Run: headless pygame with SDL's dummy video driver; simulated clock (each Clock.tick advances the game by its frame time, no real sleeping); random seed 0; keys injected as events and as key.get_pressed() state; mouse plan: one left click at the window centre at the start of phase 2, then a move to the lower-right quarter at the start of phase 3.
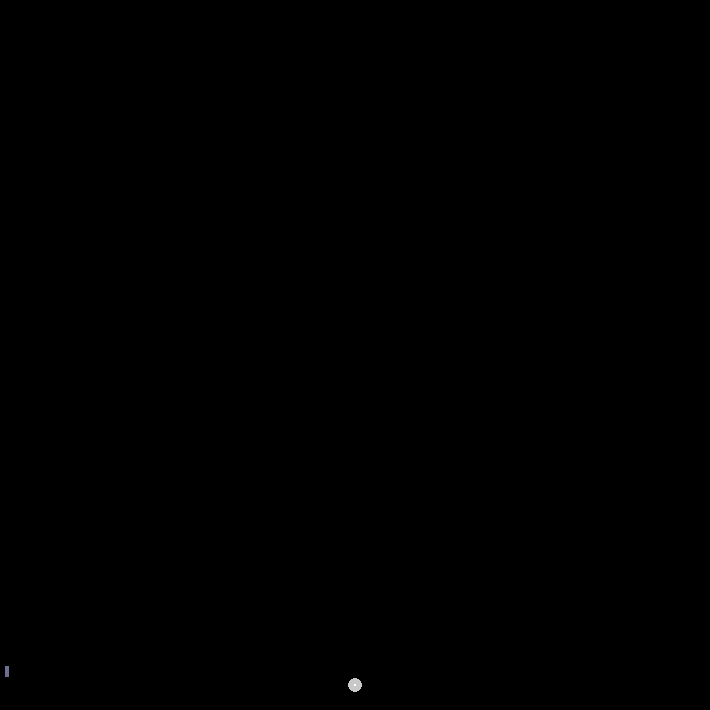
Frame 1 of 4 · flips 1–60 · no input
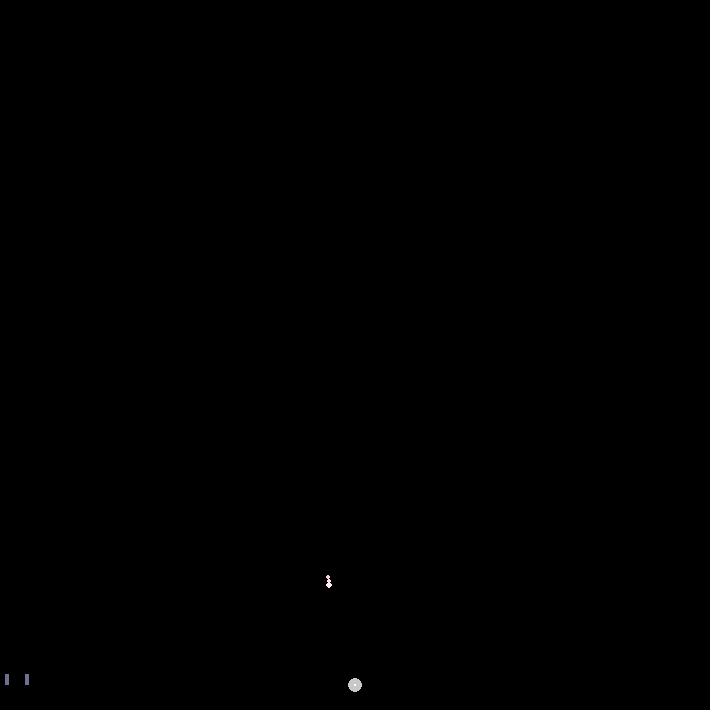
Frame 2 of 4 · flips 61–180 · clicked the window centre · tapped SPACE, RETURN · held RIGHT (→), D
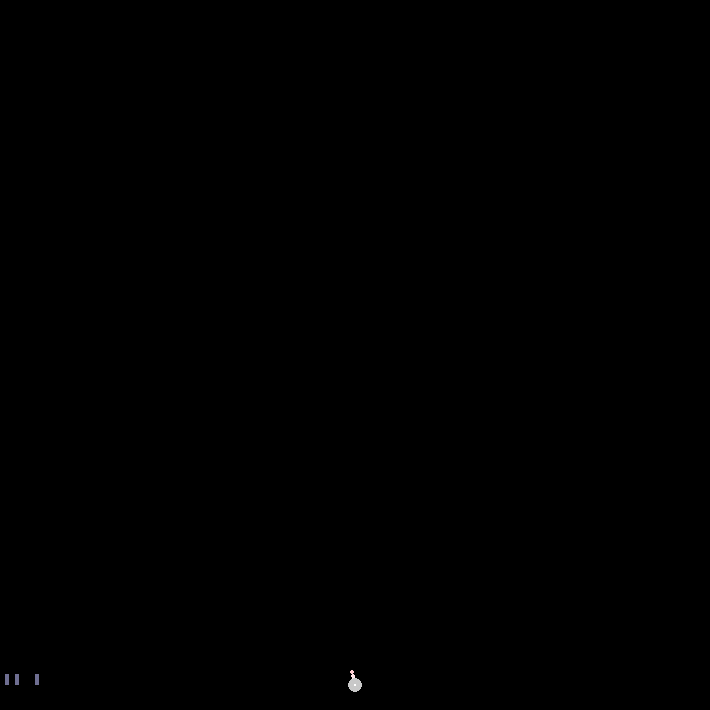
Frame 3 of 4 · flips 181–300 · moved the mouse to the lower-right quarter · held DOWN (↓), S
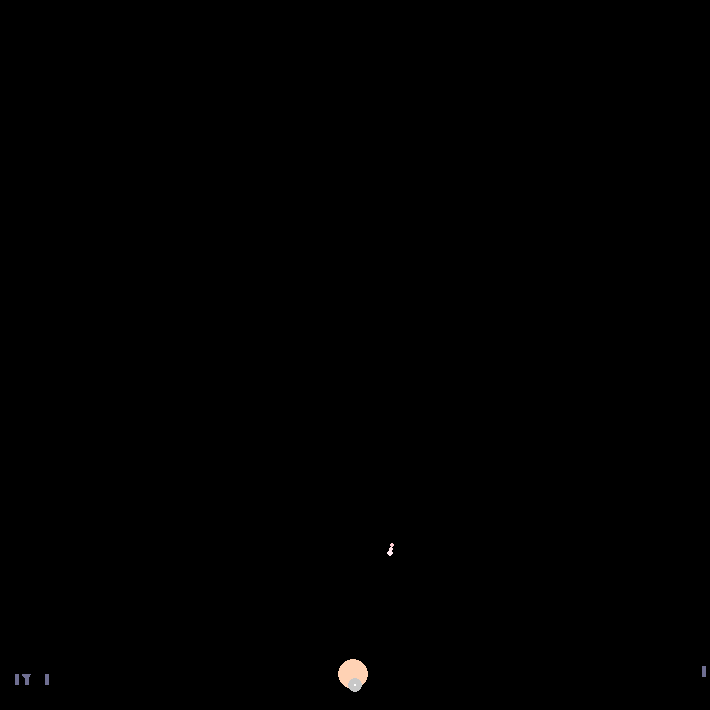
Frame 4 of 4 · flips 301–420 · held LEFT (←), A, UP (↑), W

The pygame program that drew these frames:

import pygame, random, sys, math
from random import randint
from pygame.locals import *
pygame.init()
screen = pygame.display.set_mode((710, 710))
#initializes the screen and imports files
locale = [355, 355]
#spawns the player in the center of the screen
bulletinboard = []
#all the enemies and bullets
clock = pygame.time.Clock()
#initializes the clock so that frames aren't all triggering as fast as the computer can handle
launch = 0
#makes a launch variable which is later used for not making holding the mouse button down count as a bunch of jumps
shrek = 0
#makes a variable to keep track of the *most powerful* jump still affecting the player 
autumn = 0
#keeps track of how fast the player is *fall*ing
Helth = [15, 25]
#your health, and then the countdown until you heal (max HP 20)
spawner = 0
#timer until another enemy spawns
swarm = 1
#initializes variables and stuff

def jump(locale, target):
    tempx =target[0]-locale[0]
    tempy = target[1]-locale[1]
    if tempy == 0:
        if tempx >= 0:
            dire = 0
        else:
            dire = 180
    elif tempx == 0:
        if tempy >= 0:
            dire = 90
        else:
            dire = 270
    else:
        dire = int(math.atan(abs(tempy/tempx)) *180/math.pi)
        posx = int(tempx/abs(tempx))
        posy = int(-1*tempy/abs(tempy))
    
        if posx == -1 and posy == 1:
            dire = 180-dire
        if posx == -1 and posy == -1:
            dire += 180
        if posx == 1 and posy == -1:
            dire = 360 - dire
    return(dire)
#finds the direction from point A to point B so I can do stuff with sin and cos later in homing missiles and such

def dist(pointA, pointB):
    return(((pointA[0]-pointB[0])**2+(pointA[1]-pointB[1])**2)**(0.5))
#pythagorean theorem function

def finale(swarm):
    if swarm <= 4:
        print(". Try again- I know you can do better than that!")
    elif swarm <= 9:
        print(". At least it's something.")
    elif swarm <= 15:
        print(". Not bad, not bad at all.")
    elif swarm <= 25:
        print("; that's actually quite good!")
    elif swarm <= 40:
        print("- I'm impressed!")
    else:
        print(", were you cheating? If not, you've earned my respect. Congratulations!")
    sys.exit()
#gives you a reference point for your score and ended the game


#applies force to your character when you jump over a period of time so you don't just teleport
class wraith:
    def __init__(self, direction, lastwraith):
        if lastwraith == -1:
            self.direction = -1
            self.power = 1.6
            #puts in a wraith to the list that does absolutely nothing but stops the game from crashing when you iterate over the list when you try to iterate over the list
        else:
            self.direction = direction
            self.power = math.log(lastwraith, 1.7)+16.48-.25*Helth[0]
            #makes succesive jumps scale up in power and be more powerful at low health to build suspense by keeping you as close to 0 at all times
            
    def tick(self, locale):
        temp = locale
        if not self.direction == -1:
            temp[0] += self.power*math.cos(self.direction*math.pi/180*-1)
            temp[1] += self.power*math.sin(self.direction*math.pi/180*-1)
            self.power -= .35
            #actually moves you
        return temp
        #updates the player's location
        
    def tale(self):
        return self.power
    #returns how much the jump is moving you so the jump can make later jumps stronger and so jumps that are no longer doing anything can be cleared out
    
class rocket:
    def __init__(self, coordinates, initial):
        self.x = coordinates[0]
        self.y = coordinates[1]
        self.dir = initial
        #starts up the rocket where it should be
        self.age = 0
        #makes a timer so the rocket explodes eventually even if it hasn't hit you so every rocket isn't automatic damage
        self.flash = False
        
    def tick(self):
        if dist(locale, (self.x, self.y)) <= 12:
            #checks to see if you're next to the missile before moving in case you moved towards it last frame and it's about to move away from you
            self.flash = True
            #remembers that it hit you so that you can't escape the blast between the explosion and when the explosion will .tick()
            return True
            #blows up
        iddir = jump((self.x, self.y), locale)
        tempdir = self.dir - 180
        #cuts a circle into two halves, with one of the divisions pointing towards the player and the other pointing away. If the rocket is pointing towards one of them it will need to turn clockwise and if it is pointing towards the other one it will need to turn counterclockwise.
        tempbool = False
        if tempdir < 0:
            tempdir += 360
            tempbool = True
            #loops the other division of the circle around if it would be a negative value; tempbool remembers if this triggered or if it didn't need to trigger
        if tempbool:
            if iddir < self.dir or iddir > tempdir:
                self.dir -= 3
            elif not self.dir == iddir:
                self.dir += 3
        else:
            if iddir > self.dir or iddir < tempdir:
                self.dir += 3
            elif not self.dir == iddir:
                self.dir -= 3
        #checks to see which half-circle the rocket is pointing towards and then turns the rocket correspondingly
        if self.dir >= 360:
            self.dir -= 360
        if self.dir < 0:
            self.dir += 360
            #loops the direction so it can't try to move 361 or -1 degrees (which would still work for the actual motion, but would break the homing program and get it stuck soinning in circles)
        pygame.draw.circle(screen, (255, 205, 210), (int(self.x), int(self.y)), 2)
        self.x += math.cos(self.dir*math.pi/180)*4
        self.y -= math.sin(self.dir*math.pi/180)*4
        pygame.draw.circle(screen, (255,225,230), (int(self.x), int(self.y)), 2)
        self.x += math.cos(self.dir*math.pi/180)*4
        self.y -= math.sin(self.dir*math.pi/180)*4
        pygame.draw.circle(screen, (255, 235, 240), (int(self.x), int(self.y)), 3)
        #moves the rocket, in multiple steps to leave behind a neat-looking trail
        self.age += 1
        #increments the timer
        if self.age >= 160 or dist(locale, (self.x, self.y)) <= 12:
            if dist(locale, (self.x, self.y)) <= 12:
                self.flash = True
                #automatically hits you if it hit you so you can't escape
            return True
        #calls .expire to explode if it has already timed out or is next to the player
        else:
            return False
        #doesn't call .expire and doesn't explode
        
    def expire(self):
        if dist(locale, (self.x, self.y)) <= 16 or self.flash:
            #instantly deals damage ot the player if necessary
            Helth[0] -= 3
            if Helth[0] == 0 and Helth[1] >= 6 or Helth[0] < 0:
                print("You were blown up by a rocket, but it took " + str(swarm) + " warriors to do it", end = "")
                finale(swarm)
                #deals damage
            bulletinboard.append(blast((self.x, self.y), 0))
            #create lingering explosion bracket that does nothing
        else:
            bulletinboard.append(blast((self.x, self.y), 0))
            #create lingering explosion bracket that can still hit you
        return True
    
class blast:
    def __init__(self, site, fuse):
        self.x = site[0]
        self.y = site[1]
        #puts the explosion where the missile was
        self.fuse = fuse
        #prevents the explosion from hitting you every frame and basicallyinstakilling you, also disables the explosion if the rocket already hit you
        self.size = 16
        #sets the starting size of the explosion so it can shrink over time (at a slightly higher radius than the missile will detect you at so you can feel cool by barely dodging missiles)
        self.age = 0
        #makes the explosion fade out
        
    def tick(self):
        if dist((self.x, self.y), locale) <= int(self.size) and self.fuse == 1:
            #hurts you
            Helth[0] -= 3
            if Helth[0] == 0 and Helth[1] >= 6 or Helth[0] < 0:
                print("You were blown up by a rocket, but it took " + str(swarm) + " warriors to do it", end = "")
                finale(swarm)
                #kills you (spares you if you're right about to gain a HP that would put you above 0 so you can have more near-death encounters)
            self.fuse = 0
            #defuses itself so it can't hit you multiple times
        pygame.draw.circle(screen, (255, 210, 180), (int(self.x), int(self.y)), math.ceil(self.size))
        #shows where the explosion is so the player doesn't get hit and killed by it without knowing what's happening (also makes the explosion up to half a pixel larger than the hitbox so the player can "miraculously" dodge a hit)
        if self.age in (8, 14, 19, 24):
            self.size -= 1
        #makes the shrinking of the explosion accelerate over time
        elif self.age >= 26:
            self.size -= .5
            #shrinks the explosion rapidly after the previous lines of code resolved and the explosion is shrinking at full speed
        self.age += 1
        #increases age so the acceleration works
        if self.size < 1:
            return True
        #erases explosion
        else:
            return False
        #doesn't erase explosion
        
    def expire(self):
        return True
    #does nothing, but self.expire() will get called before it is erased so a placeholder is necessary
    
    
class heavy:
    def __init__(self):
        self.y = 674
        if randint(0, 1) == 1:
            self.x = -11-4*swarm
            self.speed = randint(7, 12)
            #either spawns a tank offscreen left...
        else:
            self.x = 721+4*swarm
            self.speed = -1*randint(7, 12)
            #or offscreen right (moving inwards at a slightly randomized speed, spawning farther from the screen's edge depending on number of already existing tanks to reduce overlap)
        self.frame = 0
        self.clock = 0
        #starts a timer
        
    def tick(self):
        self.clock += 1
        if self.clock >= 18:
            self.frame += 1
            self.clock = 0
            #switches to the next frame of the moving animation every 10 ticks
            if self.frame > 5:
                self.frame = 0
                self.x += self.speed
                #loops around the animation
                if self.x >= 686 and self.speed >= 0:
                    self.speed *= -1
                elif self.x <= 24 and self.speed<=0:
                    self.speed *= -1
                #makes the tanks bounce off the edges so they don't walk offscreen
                bulletinboard.append(rocket((self.x, 485), 90))
                #launches a missile on the end of the animation
                
        if self.frame == 0:
            pygame.draw.rect(screen, (110, 110, 145), (self.x, self.y, 4, 11))
            pygame.draw.rect(screen, (110, 110, 145), (self.x+2*self.speed, self.y, 4, 11))
            pygame.draw.rect(screen, (110, 110, 145), (self.x-self.speed, self.y, 4, 11))
        elif self.frame == 1:
            pygame.draw.rect(screen, (110, 110, 145), (self.x+2*self.speed, self.y, 4, 11))
            pygame.draw.rect(screen, (110, 110, 145), (self.x-self.speed, self.y, 4, 11))
            pygame.draw.rect(screen, (110, 110, 145), (self.x, self.y-7, 4, 11))
        elif self.frame == 2:
            pygame.draw.rect(screen, (110, 110, 145), (self.x+2*self.speed, self.y, 4, 11))
            pygame.draw.rect(screen, (110, 110, 145), (self.x-self.speed, self.y, 4, 11))
            pygame.draw.rect(screen, (110, 110, 145), (self.x+self.speed, self.y, 4, 11))
        elif self.frame == 3:
            pygame.draw.rect(screen, (110, 110, 145), (self.x+2*self.speed, self.y-8, 4, 11))
            pygame.draw.rect(screen, (110, 110, 145), (self.x-self.speed, self.y-8, 4, 11))
            pygame.draw.rect(screen, (110, 110, 145), (self.x+self.speed, self.y, 4, 11))
        elif self.frame >= 4:
            pygame.draw.rect(screen, (110, 110, 145), (self.x+3*self.speed, self.y, 4, 11))
            pygame.draw.rect(screen, (110, 110, 145), (self.x, self.y, 4, 11))
            pygame.draw.rect(screen, (110, 110, 145), (self.x+self.speed, self.y, 4, 11))
            if self.frame == 5:
                pygame.draw.polygon(screen, (110, 110, 145), ((self.x+self.speed+5, self.y), (self.x+self.speed-3, self.y), (self.x+self.speed+2, self.y+6)))
            #draws the tank in a different position depending on the current frame of the moving animation
                
        return False
        #makes the tank not explode
            

motion = [wraith(0, -1)]
#starts the list of jumps off with a nonexistent jump so the list can be iterated over

bulletinboard.append(heavy())
#starts the game off with one enemy

while True:
    for event in pygame.event.get():
        if event.type == pygame.QUIT:
            sys.exit()
            #closes the window when the X is pressed
        if event.type == pygame.MOUSEBUTTONUP:
            if not launch:
                autumn = 0
                shrek = 0
                #before jumping, resets shrek to gain new value and stops the player falling
                for i in motion:
                    temp = i.tale()
                    if temp > shrek:
                        shrek = temp
                        #updates shrek to truly be the most powerful jump
                motion.append(wraith(jump(locale, pygame.mouse.get_pos()), shrek))
                #actually jumps
            launch = 1
        else:
            launch = 0
            #prevents holding the mouse down from being a jump every frame
                        
    screen.fill((0, 0, 0))
    #makes a black background
    Helth[1] -= 1
    if Helth[1] <= 0:
        Helth[1] = 25
        if Helth[0] < 20:
            Helth[0] += 1
    #autoheals you by 1 HP every 25 frames to a maximum of 20
        
    spawner += 1
    if spawner >= 243+2*swarm:
        spawner = 0
        swarm += 1
        bulletinboard.append(heavy())
        #spawns tanks preiodically, slowing down at a set rate
    pygame.display.set_caption(str(swarm)+"    "+str(Helth[0]))
    
    
    #tells the player the current score and health
    doom = []
    #empties the list of jumps that will be erased
    for i in range(len(motion)):
        locale = motion[i].tick(locale)
        #moves you according to what jumps are currently affecting you
        if motion[i].tale() <= 0:
            doom.append(i)
            #adds a jump that isn't affecting you anymore to the list of jumps that will be erased (if it was erased right here than the iterator will be offset, skipping the next jump and crashing the game when it gets to what would be the last jump)
    for i in doom:
        motion.pop(i)
        #now removes the useless jumps
        if len(doom) >= 1:
            for i in doom:
                i -= 1
                #decreases the number of each other jump that will be deleted now that there is one less item in the list
    doom = []
    #empties doom
    if len(bulletinboard) >= 1:
        for i in range(len(bulletinboard)):
            if bulletinboard[i].tick():
                doom.append(i+1)
                #does the same thing as happened before but now with bullets and enemies instead of jumps
        while len(doom) >= 1:
            for i in range(len(doom)):
                doom[i] -= 1
                #more of the same
            bulletinboard[doom[0]].expire()
            #something different! Triggers any on-eath effects like a missile exploding from enemies and bullets
            bulletinboard.pop(doom[0])
            doom.pop(0)
            #and back to more of the same. Deletes the bullets and enemies that need to be deleted.
            
    if locale[1] < 685:
        autumn += .5
        locale[1] += autumn
    #makes gravity get you down (unlike an elevator- or are we gonna let the elevator bring us down? Who knows?)
    if locale[1] >= 685:
        autumn = 0
        locale[1] = 685
    if locale[0] <= 25:
        locale[0] = 25
    elif locale[0] >= 685:
        locale[0] = 685
    #stops the player from moving outside the boundaries of the box
        
    
    clock.tick(35)
    #makes the game wait 1/35 of a second between frames so you can actually see what's going on
    pygame.draw.circle(screen, (200, 200, 200), (int(locale[0]), int(locale[1])), 7)
    #draws the player (much larger than the actual hitbox so you can just narrowly dodge a bullet or missile)
    pygame.draw.circle(screen, (255, 255, 255), (int(locale[0]), int(locale[1])), 1)
    #draws the player's actual hitbox
    pygame.display.update()
    #and finally makes everything that's happened so far vivible.
    
